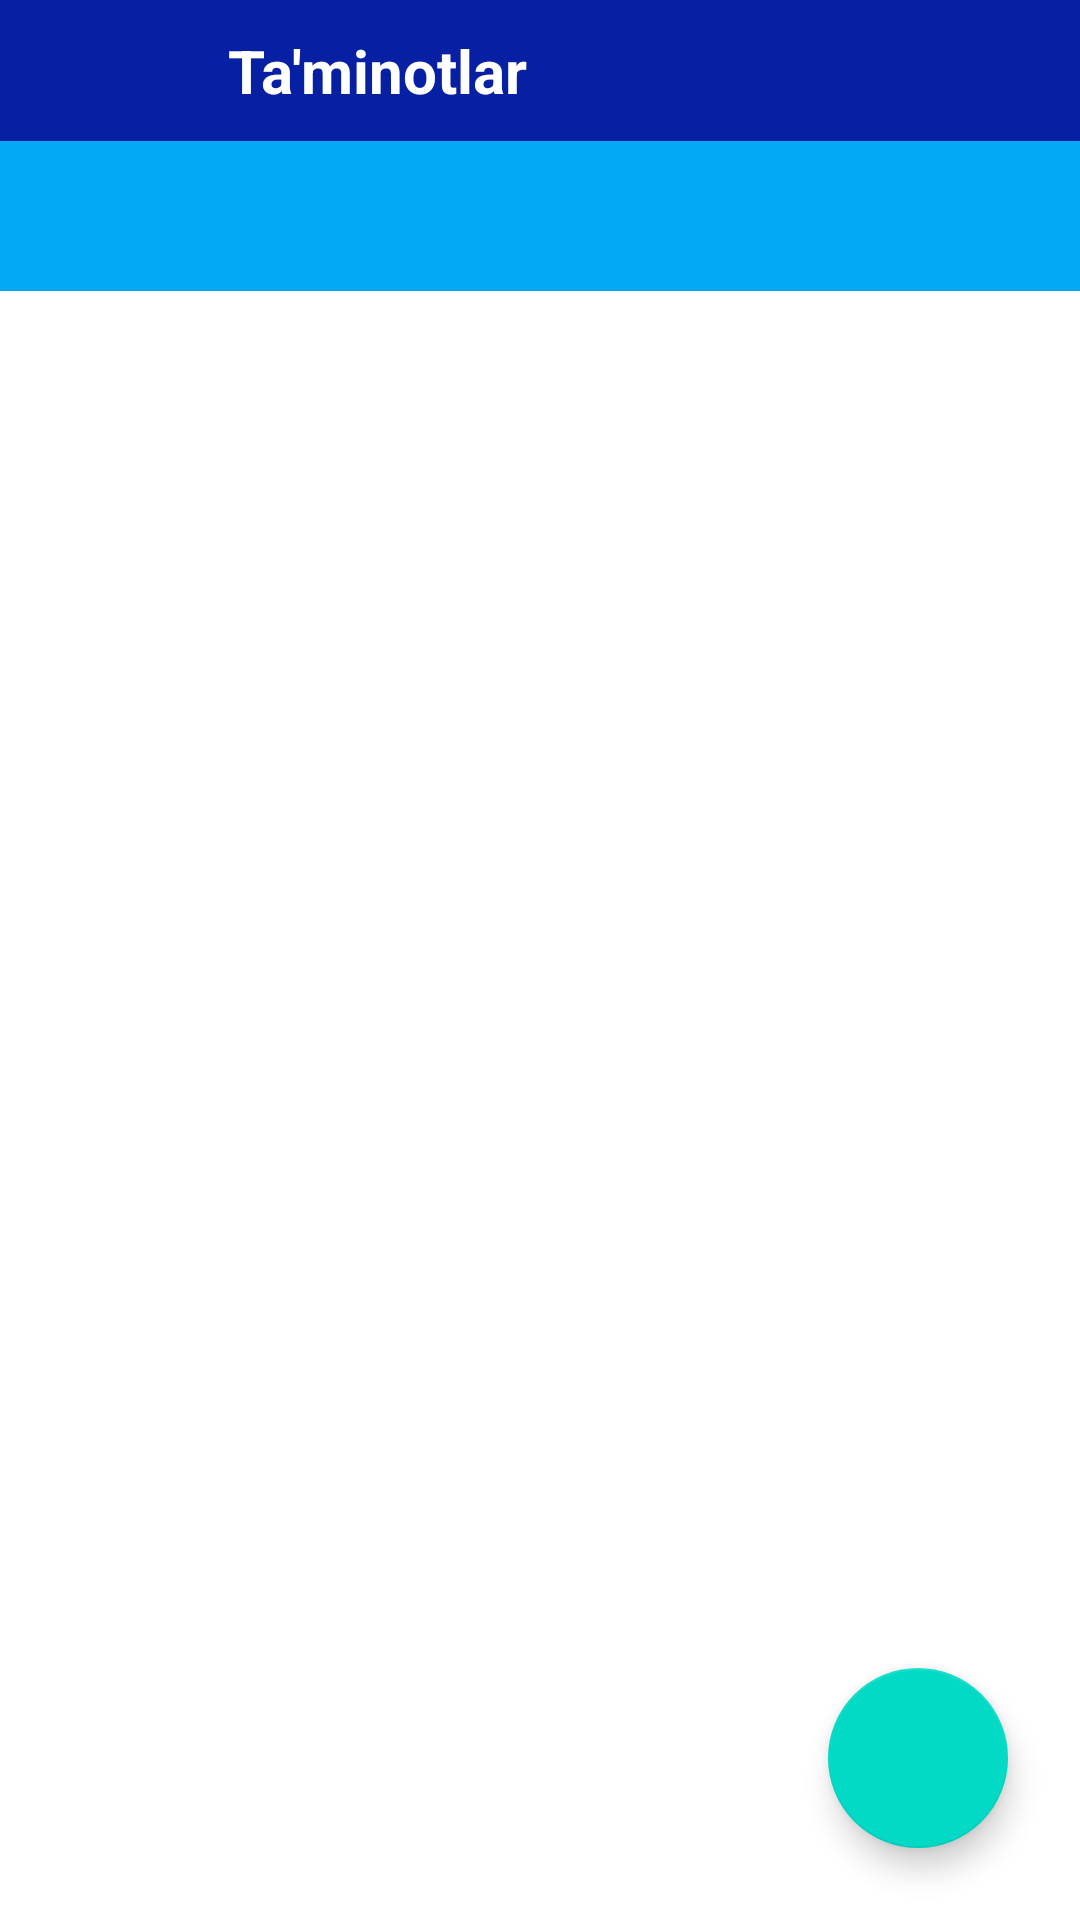

Here is an Android app screen rendered from its layout file. Give the layout XML and the strings, colors and styles it references.
<!-- AndroidManifest.xml: application theme Theme.Adidas -->
<!-- res/layout/fragment_pvovide.xml -->
<?xml version="1.0" encoding="utf-8"?>
<androidx.constraintlayout.widget.ConstraintLayout xmlns:android="http://schemas.android.com/apk/res/android"
    xmlns:app="http://schemas.android.com/apk/res-auto"
    xmlns:tools="http://schemas.android.com/tools"
    android:layout_width="match_parent"
    android:layout_height="match_parent"
    tools:context=".fragment.ProviderFragment">

    <com.google.android.material.floatingactionbutton.FloatingActionButton
        android:id="@+id/newMessage"
        android:layout_width="60dp"
        android:layout_height="60dp"
        android:layout_margin="24dp"
        android:foregroundGravity="center"
        app:fabSize="auto"
        app:layout_constraintBottom_toBottomOf="parent"
        app:layout_constraintEnd_toEndOf="parent"
        app:srcCompat="@drawable/provider"
        app:tint="@color/white" />

    <LinearLayout
        android:id="@+id/liner"
        android:layout_width="match_parent"
        android:layout_height="wrap_content"
        android:background="@color/main_color"
        android:orientation="vertical"
        app:layout_constraintTop_toTopOf="parent">

        <LinearLayout
            android:layout_width="match_parent"
            android:layout_height="wrap_content"

            android:orientation="horizontal">

            <ImageView
                android:id="@+id/backButton"
                android:layout_width="30dp"
                android:layout_height="30dp"
                android:layout_gravity="center"
                android:layout_marginStart="18dp"
                android:src="@drawable/ic_arrow_back"
                app:tint="@color/white" />

            <TextView
                android:id="@+id/provider_text"
                android:layout_width="wrap_content"
                android:layout_height="wrap_content"
                android:layout_gravity="center"
                android:layout_marginStart="18dp"
                android:padding="10dp"
                android:text="Ta'minotlar"
                android:textColor="@color/white"
                android:textSize="20dp"
                android:textStyle="bold" />

        </LinearLayout>
    </LinearLayout>

    <com.google.android.material.tabs.TabLayout
        android:id="@+id/tabLayout"
        android:layout_width="match_parent"
        android:layout_height="50dp"
        android:background="#03A9F4"
        app:layout_constraintStart_toStartOf="parent"
        app:layout_constraintEnd_toEndOf="parent"
        app:layout_constraintTop_toBottomOf="@+id/liner" />

    <androidx.viewpager2.widget.ViewPager2
        android:id="@+id/viewPager"
        android:layout_width="0dp"
        android:layout_height="0dp"
        app:layout_constraintBottom_toBottomOf="parent"
        app:layout_constraintEnd_toEndOf="parent"
        app:layout_constraintStart_toStartOf="parent"
        app:layout_constraintTop_toBottomOf="@+id/tabLayout" />

</androidx.constraintlayout.widget.ConstraintLayout>
<!-- resources referenced by this layout -->
<resources>
  <color name="main_color">#071FA3</color>
  <color name="white">#FFFFFFFF</color>
  <style name="Theme.Adidas" parent="Theme.MaterialComponents.Light.NoActionBar">
          
          <item name="colorPrimary">@color/main_color</item>
          <item name="colorPrimaryVariant">@color/main_color</item>
          <item name="colorOnPrimary">@color/white</item>
          
          <item name="colorSecondary">@color/teal_200</item>
          <item name="colorSecondaryVariant">@color/teal_700</item>
          <item name="colorOnSecondary">@color/black</item>
          
          <item name="android:statusBarColor" tools:targetApi="l">?attr/colorPrimaryVariant</item>
          
      </style>
  <color name="teal_200">#FF03DAC5</color>
  <color name="teal_700">#FF018786</color>
  <color name="black">#FF000000</color>
</resources>
